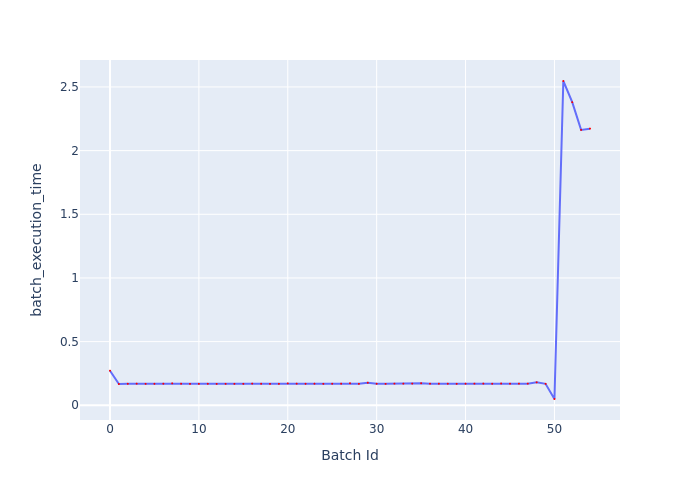

The data file committed next to this chart (first rows):
Batch Id, batch_execution_time
0, 0.2713
1, 0.1671
2, 0.1685
3, 0.1696
4, 0.1684
5, 0.1686
6, 0.1693
7, 0.1722
8, 0.1694
9, 0.1683
10, 0.1685
11, 0.1687
12, 0.1678
13, 0.1683
14, 0.1684
15, 0.1684
16, 0.1703
17, 0.169
18, 0.168
19, 0.1681
20, 0.172
21, 0.1697
22, 0.1688
23, 0.1693
24, 0.1682
25, 0.169
26, 0.1695
27, 0.173
28, 0.1684
29, 0.1774
30, 0.169
31, 0.1682
32, 0.17
33, 0.1696
34, 0.1698
35, 0.1728
36, 0.1695
37, 0.1695
38, 0.1695
39, 0.1684
40, 0.1695
41, 0.1702
42, 0.1703
43, 0.169
44, 0.1709
45, 0.1697
46, 0.17
47, 0.17
48, 0.18
49, 0.1685
50, 0.0493
51, 2.547
52, 2.38
53, 2.163
54, 2.173
